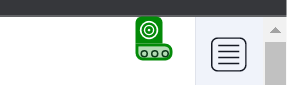
Task: Robotic Enterprise Framework
Workflow: Remove_All_Alerts

Step 1: check the icon in window 'TradingView - Track All Markets' (chrome.exe)

Step 2: click on the icon in window 'USDMXN 20.40485 ▲ +0.02% Unnamed' (chrome.exe) (no picture)

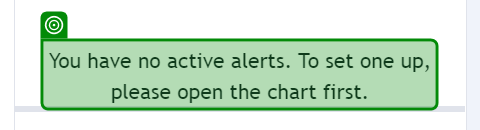
Step 3: check the element 'You have no active alerts. To set one up, please open the chart first.' in window 'TradingView - Track All Markets' (chrome.exe)

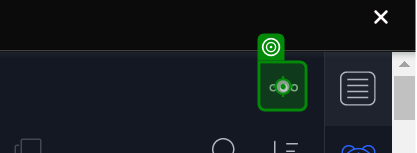
Step 4: click on the icon in window 'TradingView: siga todos los mercados' (chrome.exe)

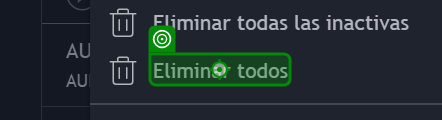
Step 5: click on 'Remove all' in window 'TradingView: siga todos los mercados' (chrome.exe)

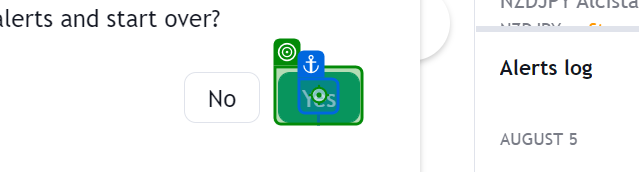
Step 6: click on the button 'yes' in window 'TradingView - Track All Markets' (chrome.exe)
